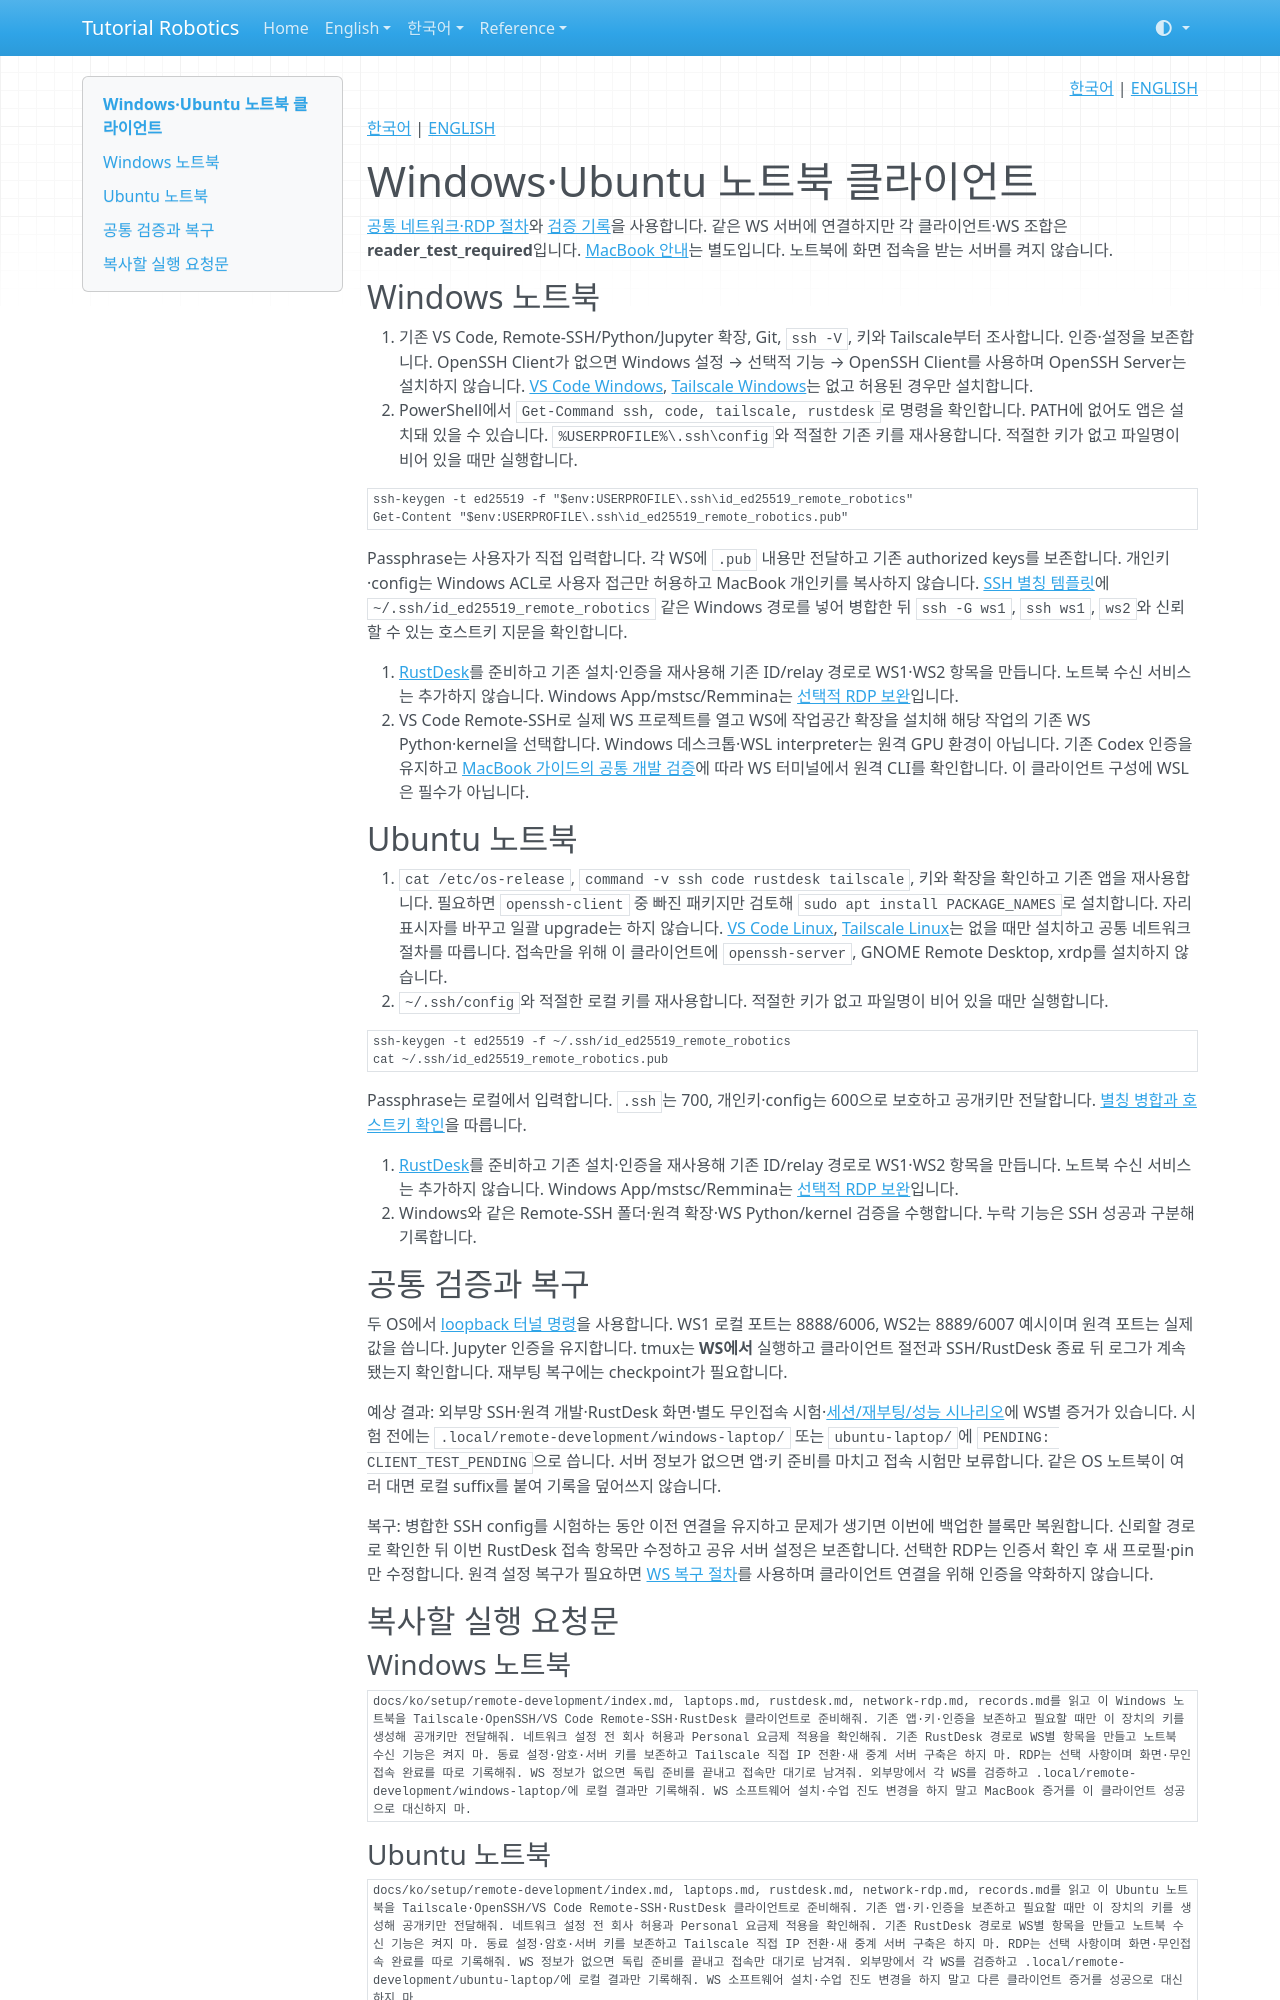

repository: terryum/tutorial-robotics · page: ko/setup/remote-development/laptops/index.html · generator: mkdocs

<!-- pal:language:start -->
<p align="right">
  <a href="laptops.md" lang="ko">한국어</a> | <a href="../../../en/setup/remote-development/laptops.md" lang="en">ENGLISH</a>
</p>
<!-- pal:language:end -->

[한국어](../../../ko/setup/remote-development/laptops.md) | [ENGLISH](../../../en/setup/remote-development/laptops.md)

# Windows·Ubuntu 노트북 클라이언트

[공통 네트워크·RDP 절차](network-rdp.md)와 [검증 기록](records.md)을 사용합니다. 같은 WS 서버에 연결하지만 각 클라이언트·WS 조합은 **reader_test_required**입니다. [MacBook 안내](macbook.md)는 별도입니다. 노트북에 화면 접속을 받는 서버를 켜지 않습니다.

## Windows 노트북

1. 기존 VS Code, Remote-SSH/Python/Jupyter 확장, Git, `ssh -V`, 키와 Tailscale부터 조사합니다. 인증·설정을 보존합니다. OpenSSH Client가 없으면 Windows 설정 → 선택적 기능 → OpenSSH Client를 사용하며 OpenSSH Server는 설치하지 않습니다. [VS Code Windows](https://code.visualstudio.com/docs/setup/windows), [Tailscale Windows](https://tailscale.com/docs/install/windows)는 없고 허용된 경우만 설치합니다.
2. PowerShell에서 `Get-Command ssh, code, tailscale, rustdesk`로 명령을 확인합니다. PATH에 없어도 앱은 설치돼 있을 수 있습니다. `%USERPROFILE%\.ssh\config`와 적절한 기존 키를 재사용합니다. 적절한 키가 없고 파일명이 비어 있을 때만 실행합니다.

```powershell
ssh-keygen -t ed25519 -f "$env:USERPROFILE\.ssh\id_ed25519_remote_robotics"
Get-Content "$env:USERPROFILE\.ssh\id_ed25519_remote_robotics.pub"
```

Passphrase는 사용자가 직접 입력합니다. 각 WS에 `.pub` 내용만 전달하고 기존 authorized keys를 보존합니다. 개인키·config는 Windows ACL로 사용자 접근만 허용하고 MacBook 개인키를 복사하지 않습니다. [SSH 별칭 템플릿](macbook.md)에 `~/.ssh/id_ed25519_remote_robotics` 같은 Windows 경로를 넣어 병합한 뒤 `ssh -G ws1`, `ssh ws1`, `ws2`와 신뢰할 수 있는 호스트키 지문을 확인합니다.

3. [RustDesk](rustdesk.md)를 준비하고 기존 설치·인증을 재사용해 기존 ID/relay 경로로 WS1·WS2 항목을 만듭니다. 노트북 수신 서비스는 추가하지 않습니다. Windows App/mstsc/Remmina는 [선택적 RDP 보완](network-rdp.md)입니다.
4. VS Code Remote-SSH로 실제 WS 프로젝트를 열고 WS에 작업공간 확장을 설치해 해당 작업의 기존 WS Python·kernel을 선택합니다. Windows 데스크톱·WSL interpreter는 원격 GPU 환경이 아닙니다. 기존 Codex 인증을 유지하고 [MacBook 가이드의 공통 개발 검증](macbook.md)에 따라 WS 터미널에서 원격 CLI를 확인합니다. 이 클라이언트 구성에 WSL은 필수가 아닙니다.

## Ubuntu 노트북

1. `cat /etc/os-release`, `command -v ssh code rustdesk tailscale`, 키와 확장을 확인하고 기존 앱을 재사용합니다. 필요하면 `openssh-client` 중 빠진 패키지만 검토해 `sudo apt install PACKAGE_NAMES`로 설치합니다. 자리표시자를 바꾸고 일괄 upgrade는 하지 않습니다. [VS Code Linux](https://code.visualstudio.com/docs/setup/linux), [Tailscale Linux](https://tailscale.com/docs/install/linux)는 없을 때만 설치하고 공통 네트워크 절차를 따릅니다. 접속만을 위해 이 클라이언트에 `openssh-server`, GNOME Remote Desktop, xrdp를 설치하지 않습니다.
2. `~/.ssh/config`와 적절한 로컬 키를 재사용합니다. 적절한 키가 없고 파일명이 비어 있을 때만 실행합니다.

```bash
ssh-keygen -t ed25519 -f ~/.ssh/id_ed25519_remote_robotics
cat ~/.ssh/id_ed25519_remote_robotics.pub
```

Passphrase는 로컬에서 입력합니다. `.ssh`는 700, 개인키·config는 600으로 보호하고 공개키만 전달합니다. [별칭 병합과 호스트키 확인](macbook.md)을 따릅니다.

3. [RustDesk](rustdesk.md)를 준비하고 기존 설치·인증을 재사용해 기존 ID/relay 경로로 WS1·WS2 항목을 만듭니다. 노트북 수신 서비스는 추가하지 않습니다. Windows App/mstsc/Remmina는 [선택적 RDP 보완](network-rdp.md)입니다.
4. Windows와 같은 Remote-SSH 폴더·원격 확장·WS Python/kernel 검증을 수행합니다. 누락 기능은 SSH 성공과 구분해 기록합니다.

## 공통 검증과 복구

두 OS에서 [loopback 터널 명령](macbook.md)을 사용합니다. WS1 로컬 포트는 8888/6006, WS2는 8889/6007 예시이며 원격 포트는 실제값을 씁니다. Jupyter 인증을 유지합니다. tmux는 **WS에서** 실행하고 클라이언트 절전과 SSH/RustDesk 종료 뒤 로그가 계속됐는지 확인합니다. 재부팅 복구에는 checkpoint가 필요합니다.

예상 결과: 외부망 SSH·원격 개발·RustDesk 화면·별도 무인접속 시험·[세션/재부팅/성능 시나리오](network-rdp.md)에 WS별 증거가 있습니다. 시험 전에는 `.local/remote-development/windows-laptop/` 또는 `ubuntu-laptop/`에 `PENDING: CLIENT_TEST_PENDING`으로 씁니다. 서버 정보가 없으면 앱·키 준비를 마치고 접속 시험만 보류합니다. 같은 OS 노트북이 여러 대면 로컬 suffix를 붙여 기록을 덮어쓰지 않습니다.

복구: 병합한 SSH config를 시험하는 동안 이전 연결을 유지하고 문제가 생기면 이번에 백업한 블록만 복원합니다. 신뢰할 경로로 확인한 뒤 이번 RustDesk 접속 항목만 수정하고 공유 서버 설정은 보존합니다. 선택한 RDP는 인증서 확인 후 새 프로필·pin만 수정합니다. 원격 설정 복구가 필요하면 [WS 복구 절차](ubuntu.md)를 사용하며 클라이언트 연결을 위해 인증을 약화하지 않습니다.

## 복사할 실행 요청문

### Windows 노트북

```text
docs/ko/setup/remote-development/index.md, laptops.md, rustdesk.md, network-rdp.md, records.md를 읽고 이 Windows 노트북을 Tailscale·OpenSSH/VS Code Remote-SSH·RustDesk 클라이언트로 준비해줘. 기존 앱·키·인증을 보존하고 필요할 때만 이 장치의 키를 생성해 공개키만 전달해줘. 네트워크 설정 전 회사 허용과 Personal 요금제 적용을 확인해줘. 기존 RustDesk 경로로 WS별 항목을 만들고 노트북 수신 기능은 켜지 마. 동료 설정·암호·서버 키를 보존하고 Tailscale 직접 IP 전환·새 중계 서버 구축은 하지 마. RDP는 선택 사항이며 화면·무인접속 완료를 따로 기록해줘. WS 정보가 없으면 독립 준비를 끝내고 접속만 대기로 남겨줘. 외부망에서 각 WS를 검증하고 .local/remote-development/windows-laptop/에 로컬 결과만 기록해줘. WS 소프트웨어 설치·수업 진도 변경을 하지 말고 MacBook 증거를 이 클라이언트 성공으로 대신하지 마.
```
